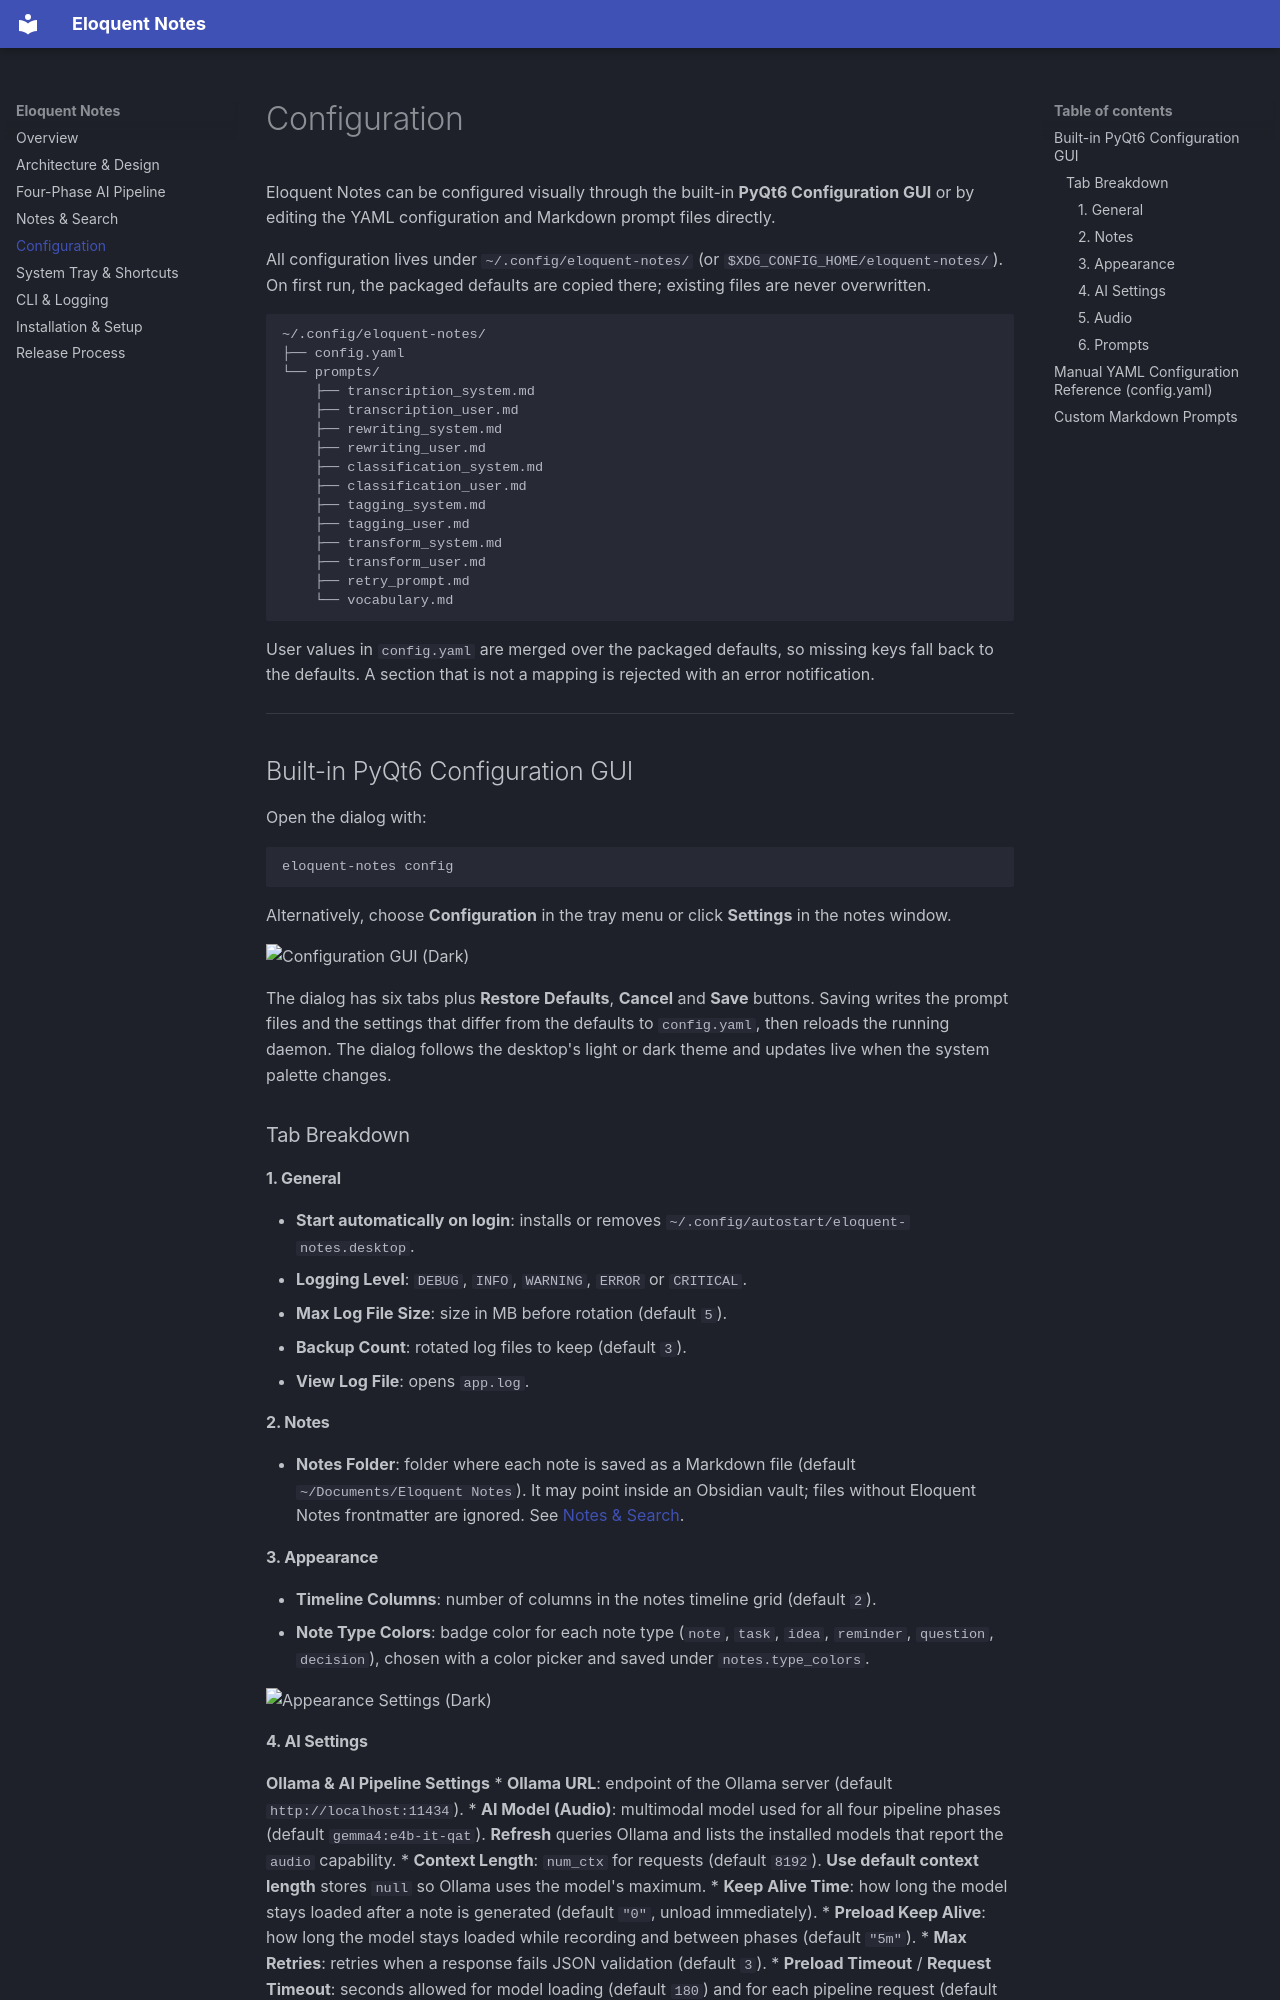

repository: arrase/eloquent-notes · page: configuration/index.html · generator: mkdocs

# Configuration

Eloquent Notes can be configured visually through the built-in **PyQt6 Configuration GUI** or by editing the YAML configuration and Markdown prompt files directly.

All configuration lives under `~/.config/eloquent-notes/` (or `$XDG_CONFIG_HOME/eloquent-notes/`). On first run, the packaged defaults are copied there; existing files are never overwritten.

```
~/.config/eloquent-notes/
├── config.yaml
└── prompts/
    ├── transcription_system.md
    ├── transcription_user.md
    ├── rewriting_system.md
    ├── rewriting_user.md
    ├── classification_system.md
    ├── classification_user.md
    ├── tagging_system.md
    ├── tagging_user.md
    ├── transform_system.md
    ├── transform_user.md
    ├── retry_prompt.md
    └── vocabulary.md
```

User values in `config.yaml` are merged over the packaged defaults, so missing keys fall back to the defaults. A section that is not a mapping is rejected with an error notification.

---

## Built-in PyQt6 Configuration GUI

Open the dialog with:

```bash
eloquent-notes config
```

Alternatively, choose **Configuration** in the tray menu or click **Settings** in the notes window.

![Configuration GUI (Dark)](screenshots/configuration-dark.png#only-dark)
![Configuration GUI (Light)](screenshots/configuration-light.png#only-light)

The dialog has six tabs plus **Restore Defaults**, **Cancel** and **Save** buttons. Saving writes the prompt files and the settings that differ from the defaults to `config.yaml`, then reloads the running daemon. The dialog follows the desktop's light or dark theme and updates live when the system palette changes.

### Tab Breakdown

#### 1. General
* **Start automatically on login**: installs or removes `~/.config/autostart/eloquent-notes.desktop`.
* **Logging Level**: `DEBUG`, `INFO`, `WARNING`, `ERROR` or `CRITICAL`.
* **Max Log File Size**: size in MB before rotation (default `5`).
* **Backup Count**: rotated log files to keep (default `3`).
* **View Log File**: opens `app.log`.

#### 2. Notes
* **Notes Folder**: folder where each note is saved as a Markdown file (default `~/Documents/Eloquent Notes`). It may point inside an Obsidian vault; files without Eloquent Notes frontmatter are ignored. See [Notes & Search](notes.md).

#### 3. Appearance
* **Timeline Columns**: number of columns in the notes timeline grid (default `2`).
* **Note Type Colors**: badge color for each note type (`note`, `task`, `idea`, `reminder`, `question`, `decision`), chosen with a color picker and saved under `notes.type_colors`.

![Appearance Settings (Dark)](screenshots/configuration-appearance-dark.png#only-dark)
![Appearance Settings (Light)](screenshots/configuration-appearance-light.png#only-light)
